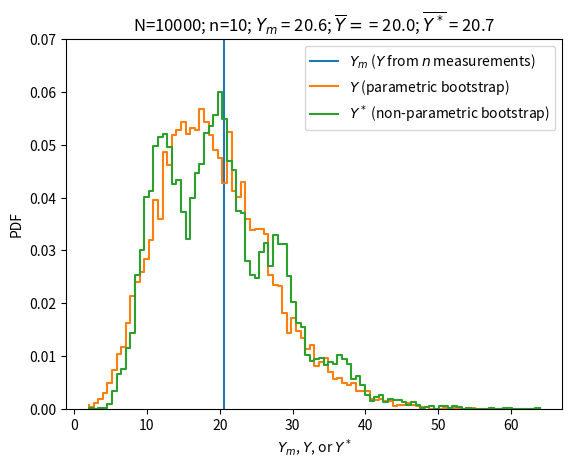

The matplotlib source for this figure: (Note: this script raises an exception after producing the figure.)
import numpy as np
from matplotlib import pyplot as plt

m = 2
N = 10000 # Number of bootstrap samples
n = 10    # Number of measurements per sample
mu = 1
sigma = 1

x = np.random.normal(loc=mu, scale=sigma, size=(n,N))
# x is an n row by N column matrix

# Square each element of x
X = np.power(x, m)

# Sum over rows. Resulting array has N elements,
# each of which is the sum of the square of 10 values.
Y = np.sum(X, axis=0)

# Given measurements
xo = [-0.546, -0.406, -0.115, -1.262, -1.386, -0.448,
       0.829,  0.799, -1.100,  0.385]
print(np.mean(xo)) # -0.325 (much different than mu)

# The measurements I should have given in problem statement
xo = [ 3.03399726, -0.41833714, -0.34603477,  0.84167495,  1.46829221,
       0.79846543,  1.11989497,  1.55009339,  1.54485525,  1.26485924]
print(np.mean(xo)) # 1.09
Y_m = np.sum(np.power(xo, m))

# Alternative set of n measurements for experimentation.
if False:
    xo = np.random.normal(loc=mu, scale=sigma, size=(n))
    print(np.mean(xo))  # will vary
    Y_m = np.sum(np.power(xo, m))
    print(np.mean(Y_m)) # will vary

# Create n x N matrix where each column contains
# n random samples from xo with replacement
xstar = np.empty((n,N))
for b in range(N):
    xstar[:,b] = np.random.choice(xo, size=n, replace=True)

# Square each element of xstar
Xstar = np.power(xstar, m)

# Sum over rows.
Ystar = np.sum(Xstar, axis=0)

bin_edges = np.linspace(np.min([np.min(Y), np.min(Ystar)]),
                        np.max([np.max(Y), np.max(Ystar)]), 100)

pdf, _ = np.histogram(Y, bins=bin_edges, density=True)
pdf_star, _ = np.histogram(Ystar, bins=bin_edges, density=True)

plt.figure()
plt.plot([Y_m, Y_m], [0.0, 0.07],'-')
plt.step(bin_edges[0:-1], pdf, where='pre')
plt.step(bin_edges[0:-1], pdf_star, where='pre')
plt.title('N=%d; n=%d; $Y_m$ = %.1f; $\overline{Y} = $ = %.1f; $\overline{Y^*}$ = %.1f' % (N, n, Y_m, np.mean(Y), np.mean(Ystar)))
plt.legend(['$Y_m$ ($Y$ from $n$ measurements)','$Y$ (parametric bootstrap)','$Y^*$ (non-parametric bootstrap)'])
plt.ylabel('PDF')
plt.xlabel('$Y_m$, $Y$, or $Y^*$')
plt.ylim([0, 0.07])
plt.savefig('figures/HW6_1a.svg', transparent=True)
plt.savefig('figures/HW6_1a.png', transparent=True)

# Will discuss this plot in class.
plt.figure()
plt.plot(pdf, pdf_star, '.')
plt.grid()
plt.xlabel('$pdf(Y)$')
plt.ylabel('$pdf(Y^*)$')
plt.title('non-parametric bootstrap vs parametric bootstrap PDF')
plt.savefig('figures/HW6_1b.svg', transparent=True)
plt.savefig('figures/HW6_1b.png', transparent=True)
